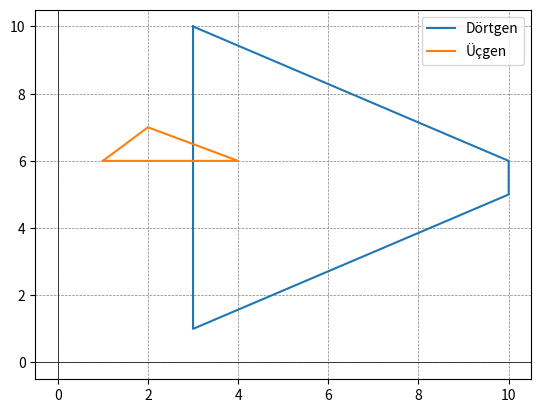

The script that saved this image:
import matplotlib.pyplot as plt
import numpy as np

def plot_polygon(polygon, label):
    polygon.append(polygon[0])  # Kapatmak için ilk noktayı tekrar ekleyin
    xs, ys = zip(*polygon)
    plt.plot(xs, ys, label=label)

#Çizmek istediğiniz şekillerin koordinatlarını liste olarak aşağı yazınız
# [[(3, 10), (3, 1), (10, 5), (10, 6)], [(1, 6), (4, 6), (2, 7)]]
dortgen_noktalari = [(3, 10), (3, 1), (10, 5), (10, 6)]
ucgen_noktalari = [(1, 6), (4, 6), (2, 7)]
# Dörtgeni ve üçgeni çiz
plot_polygon(dortgen_noktalari, 'Dörtgen')
plot_polygon(ucgen_noktalari, 'Üçgen')

# Eksenleri ayarla
plt.axhline(0, color='black',linewidth=0.5)
plt.axvline(0, color='black',linewidth=0.5)

# Grafik penceresini göster
plt.legend()
plt.grid(color = 'gray', linestyle = '--', linewidth = 0.5)
plt.show()
